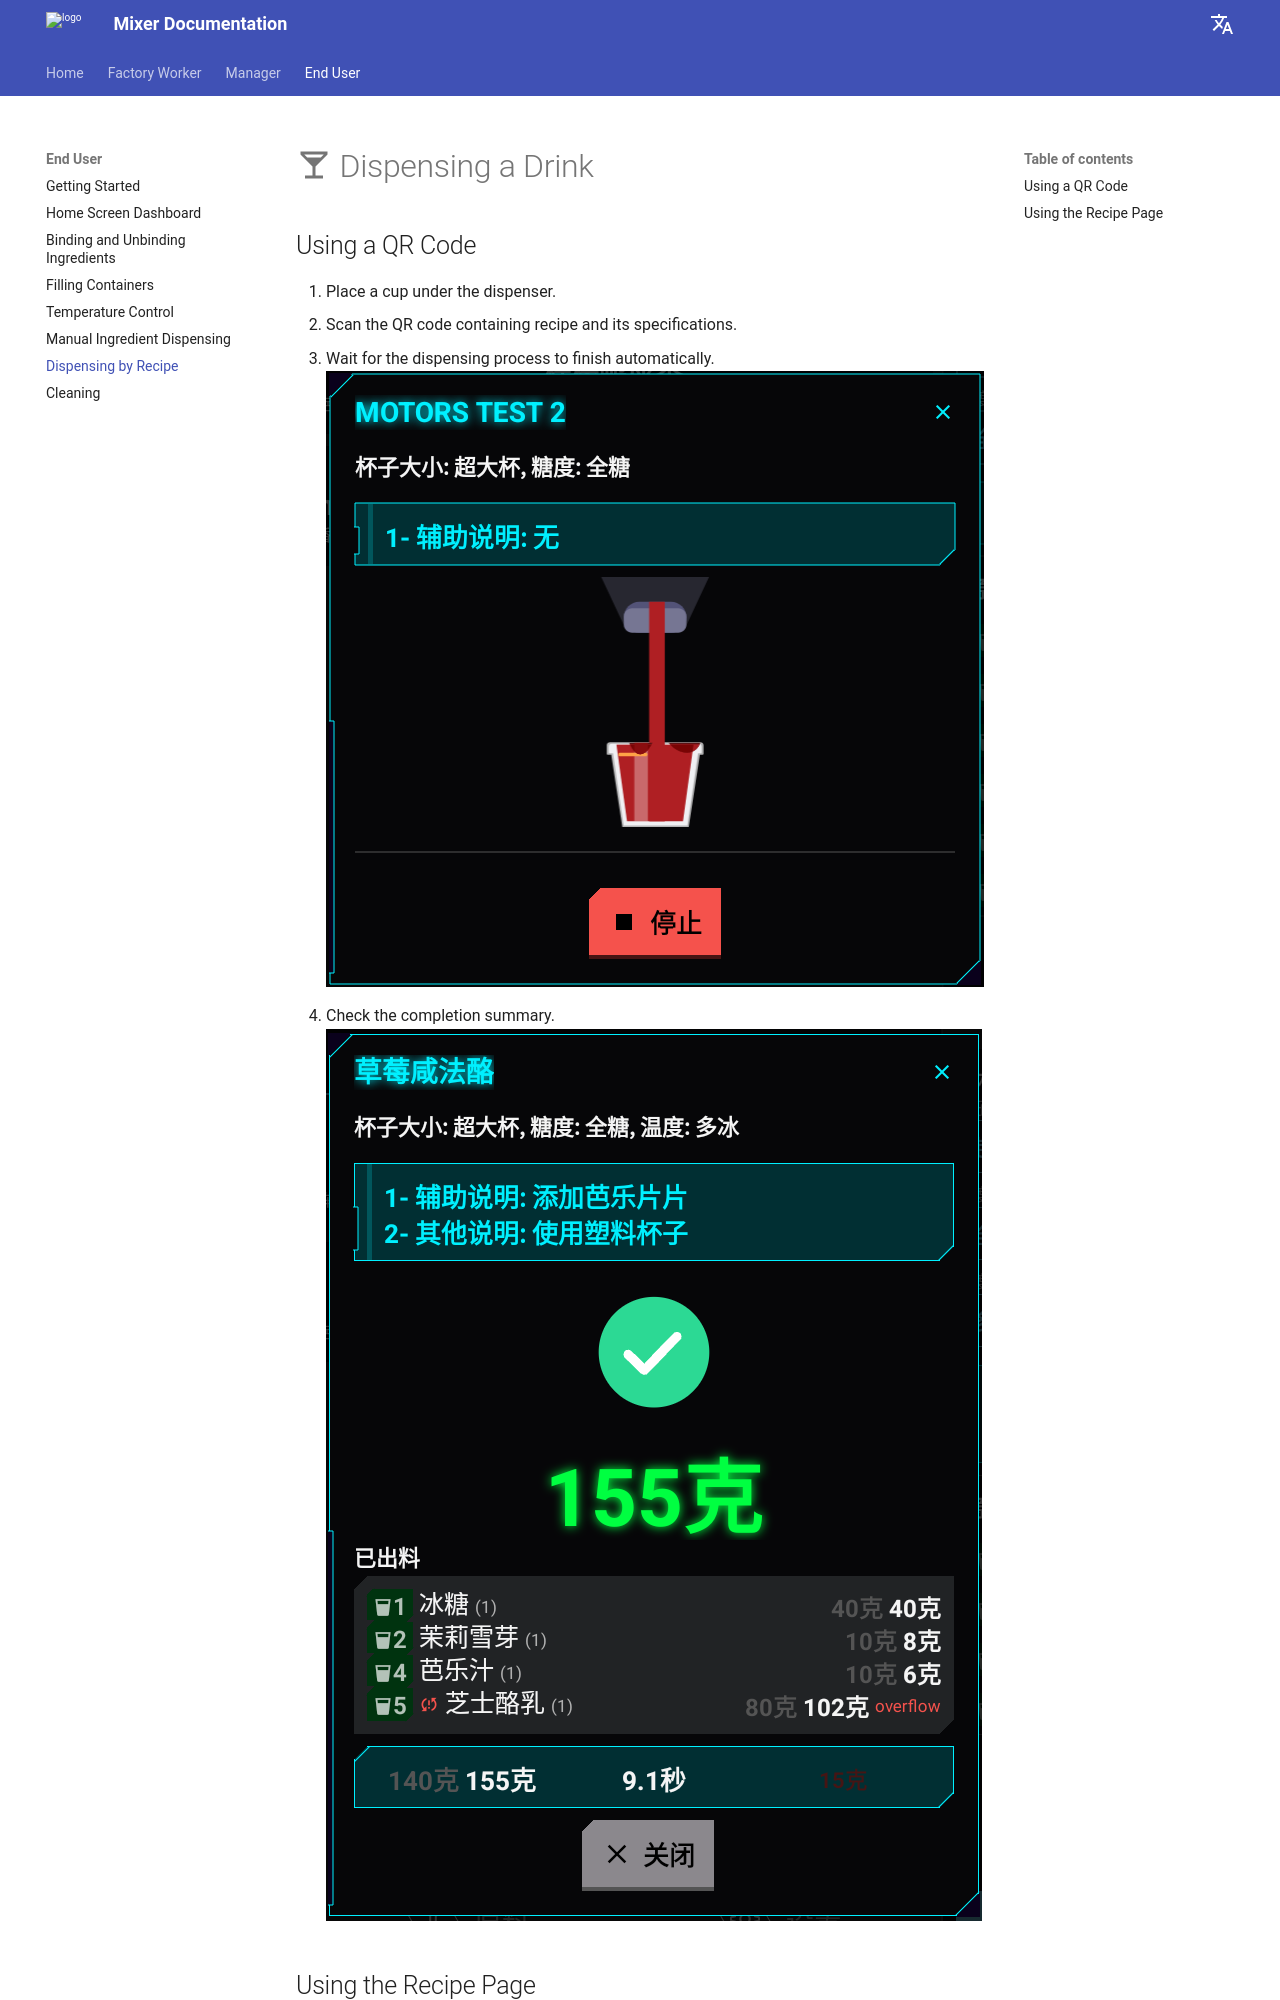

repository: aje/mixer-doc · page: user/dispensing_drink/index.html · generator: mkdocs

# :material-glass-cocktail: Dispensing a Drink

## Using a QR Code

1. Place a cup under the dispenser. 
2. Scan the QR code containing recipe and its specifications. 
3. Wait for the dispensing process to finish automatically.
   ![Dispensing Progress Placeholder](../assets/images/cn/recipe/dispense-loading.png)
4. Check the completion summary.
   ![Check the compl
